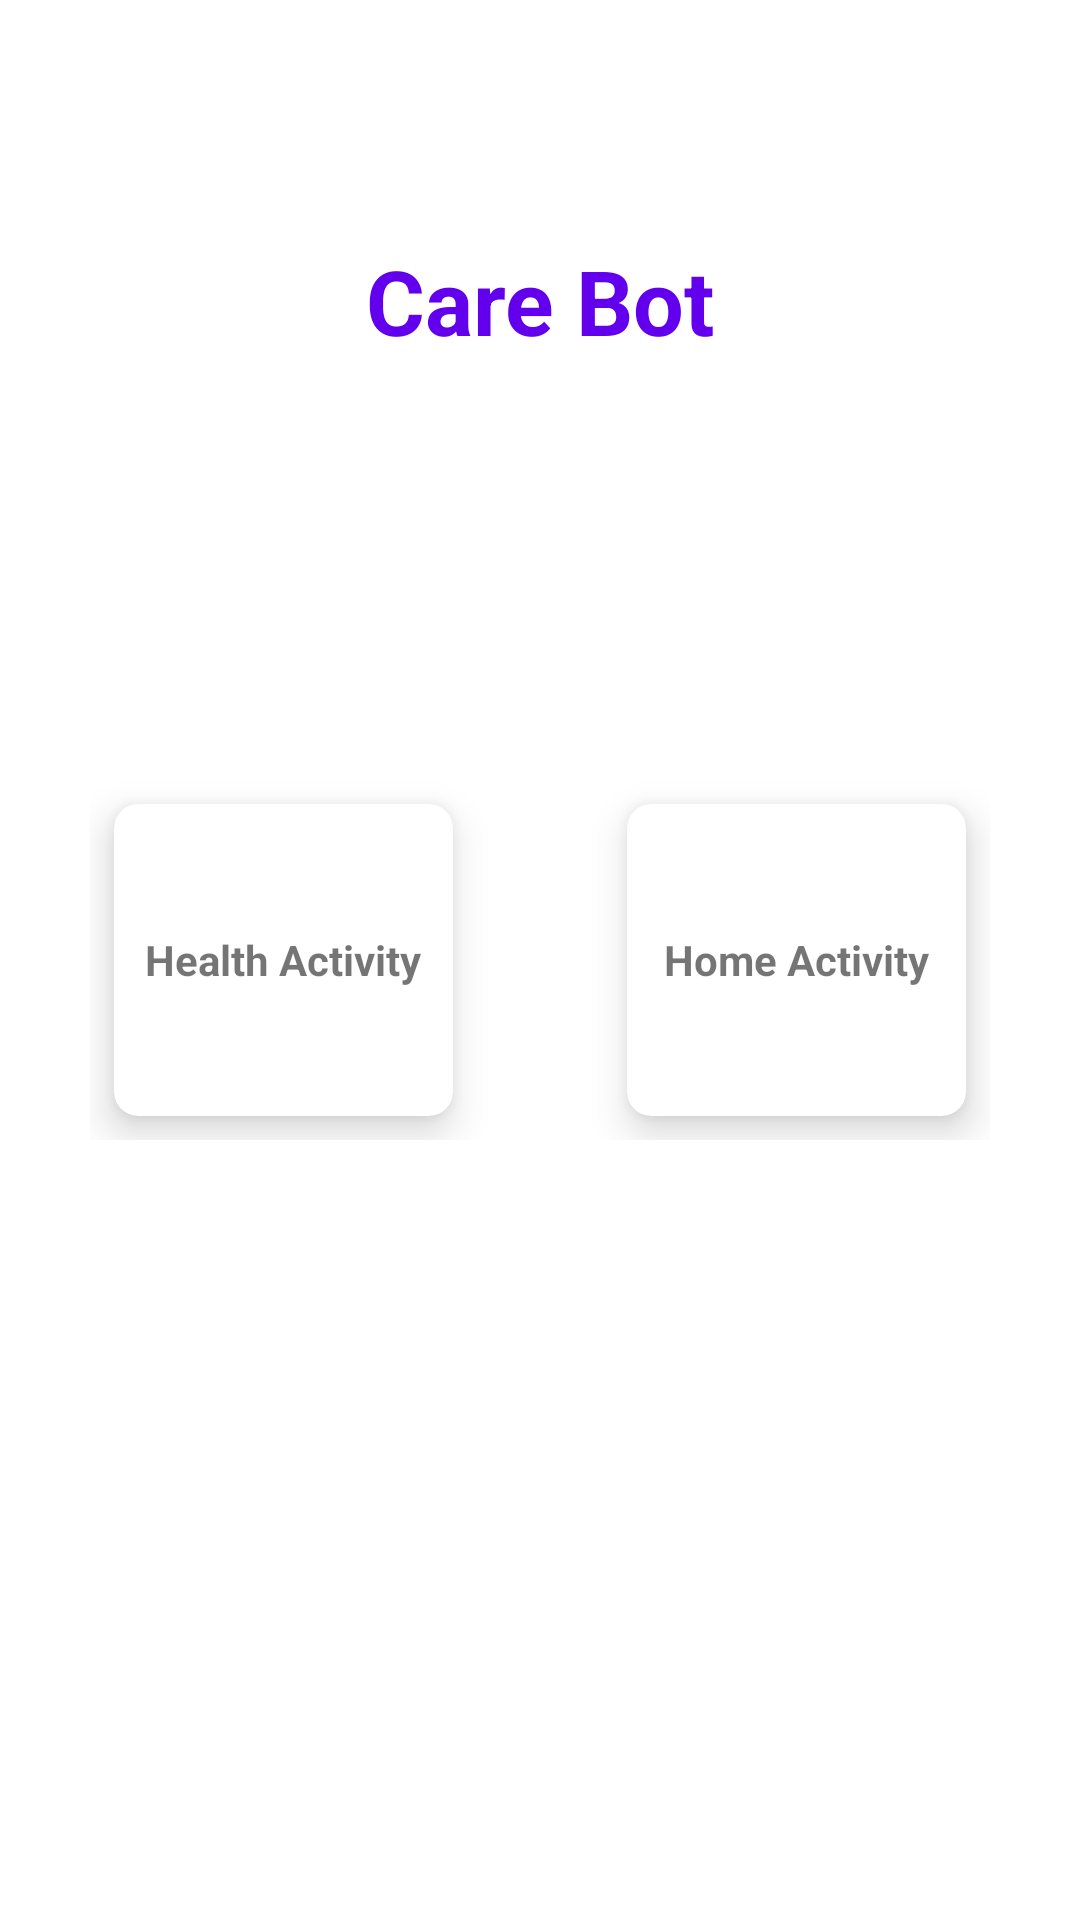

Write the Android layout XML for this screen, with the resource values it uses.
<!-- AndroidManifest.xml: application theme Theme.CareBot -->
<!-- res/layout/fragment_home.xml -->
<?xml version="1.0" encoding="utf-8"?>
<androidx.constraintlayout.widget.ConstraintLayout xmlns:android="http://schemas.android.com/apk/res/android"
    xmlns:app="http://schemas.android.com/apk/res-auto"
    xmlns:tools="http://schemas.android.com/tools"
    android:layout_width="match_parent"
    android:layout_height="match_parent"
    tools:context=".homeFragment.homeFragment">

    <TextView
        android:layout_width="wrap_content"
        android:layout_height="wrap_content"
        android:layout_marginTop="80dp"
        android:text="Care Bot"
        android:textColor="@color/purple_500"
        android:textSize="30sp"
        android:textStyle="bold"
        app:layout_constraintEnd_toEndOf="parent"
        app:layout_constraintStart_toStartOf="parent"
        app:layout_constraintTop_toTopOf="parent" />

    <GridLayout
        android:id="@+id/grid_layout"
        android:layout_width="300dp"
        android:layout_height="120dp"
        android:columnCount="2"
        android:rowCount="1"
        app:layout_constraintBottom_toBottomOf="parent"
        app:layout_constraintEnd_toEndOf="parent"
        app:layout_constraintStart_toStartOf="parent"
        app:layout_constraintTop_toTopOf="parent">

        <androidx.cardview.widget.CardView
            android:id="@+id/health_activity"
            android:layout_width="30dp"
            android:layout_height="30dp"
            android:layout_row="0"
            android:layout_rowWeight="1"
            android:layout_column="0"
            android:layout_columnWeight="1"
            android:layout_gravity="fill"
            android:layout_marginRight="50dp"
            android:layout_margin="8dp"
            app:cardCornerRadius="8dp"
            app:cardElevation="8dp">

            <LinearLayout
                android:layout_width="wrap_content"
                android:layout_height="wrap_content"
                android:layout_gravity="center_vertical|center_horizontal"
                android:gravity="center"
                android:orientation="vertical">

                <ImageView
                    android:layout_width="wrap_content"
                    android:layout_height="wrap_content"
                    android:src="@drawable/ic_home" />

                <TextView
                    android:layout_width="wrap_content"
                    android:layout_height="wrap_content"
                    android:text="Health Activity"
                    android:textAlignment="center"
                    android:textStyle="bold" />
            </LinearLayout>
        </androidx.cardview.widget.CardView>

        <androidx.cardview.widget.CardView
            android:id="@+id/home_activity"
            android:layout_width="30dp"
            android:layout_height="30dp"
            android:layout_row="0"
            android:layout_rowWeight="1"
            android:layout_column="1"
            android:layout_columnWeight="1"
            android:layout_gravity="fill"
            android:layout_margin="8dp"
            app:cardCornerRadius="8dp"
            app:cardElevation="8dp">

            <LinearLayout
                android:layout_width="wrap_content"
                android:layout_height="wrap_content"
                android:layout_gravity="center_vertical|center_horizontal"
                android:gravity="center"
                android:orientation="vertical">

                <ImageView
                    android:layout_width="wrap_content"
                    android:layout_height="wrap_content"
                    android:src="@drawable/ic_home" />

                <TextView
                    android:layout_width="wrap_content"
                    android:layout_height="wrap_content"
                    android:text="Home Activity"
                    android:textAlignment="center"
                    android:textStyle="bold" />
            </LinearLayout>
        </androidx.cardview.widget.CardView>
    </GridLayout>


</androidx.constraintlayout.widget.ConstraintLayout>
<!-- resources referenced by this layout -->
<resources>
  <style name="Theme.CareBot" parent="Theme.MaterialComponents.DayNight.NoActionBar">
          
          <item name="colorPrimary">@color/purple_500</item>
          <item name="colorPrimaryVariant">@color/purple_700</item>
          <item name="colorOnPrimary">@color/white</item>
          
          <item name="colorSecondary">@color/teal_200</item>
          <item name="colorSecondaryVariant">@color/teal_700</item>
          <item name="colorOnSecondary">@color/black</item>
          
          <item name="android:statusBarColor" tools:targetApi="l">?attr/colorPrimaryVariant</item>
          
      </style>
  <!-- not gathered from this repository: default colours our renderer supplied (Android Studio template values) -->
  <color name="purple_500">#FF6200EE</color>
  <color name="purple_700">#FF3700B3</color>
  <color name="teal_200">#FF03DAC5</color>
  <color name="teal_700">#FF018786</color>
  <color name="black">#FF000000</color>
  <color name="white">#FFFFFFFF</color>
</resources>
